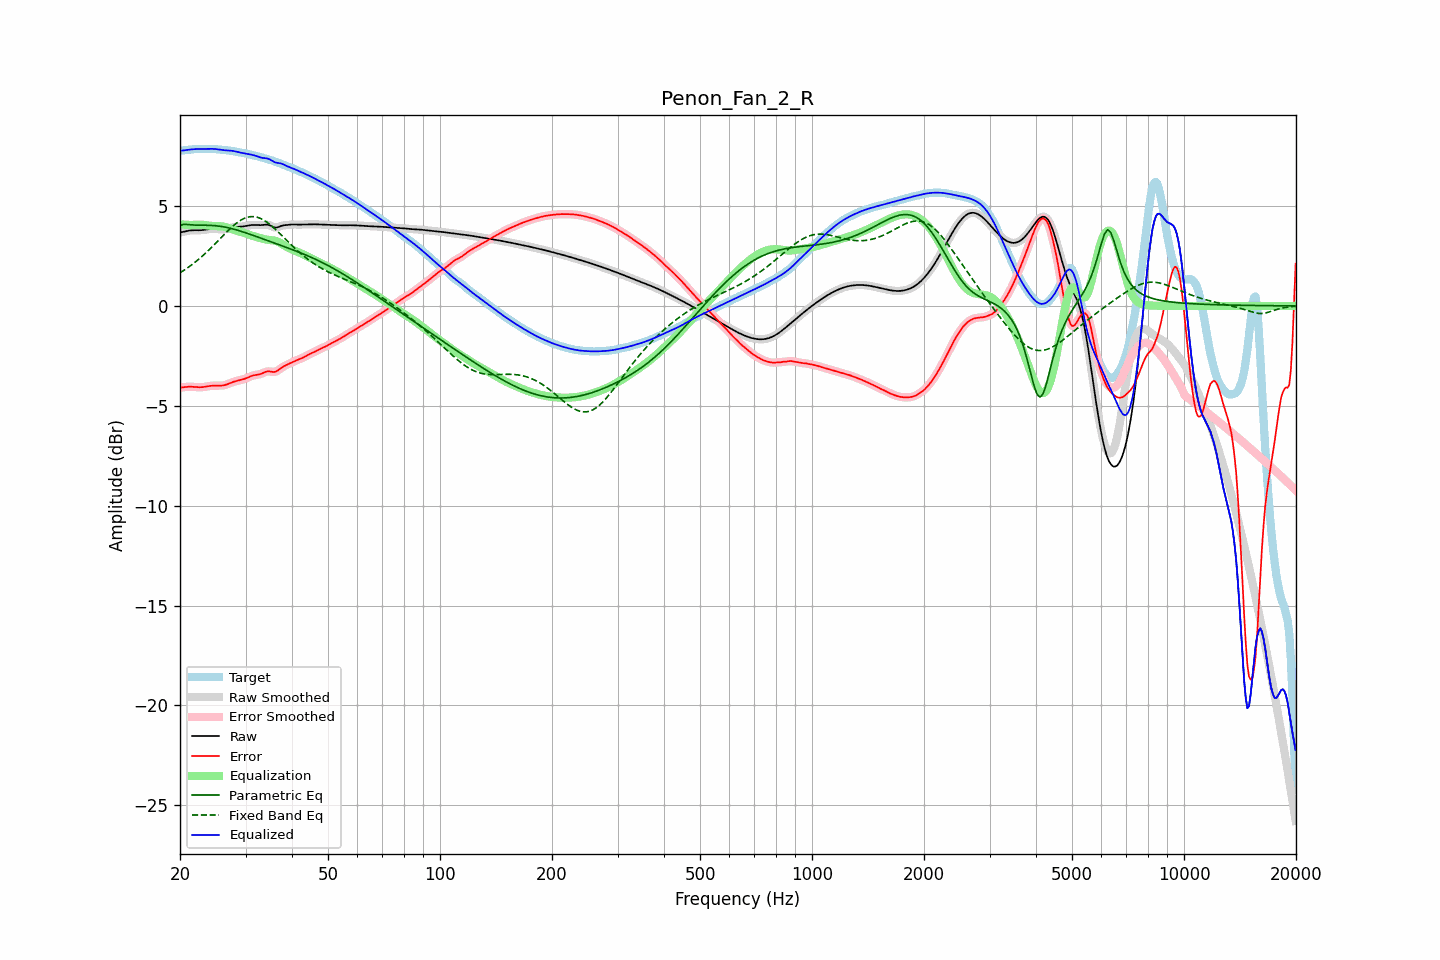

Source data for this figure (header and first rows):
frequency, raw, error, smoothed, error_smoothed, equalization, parametric_eq, fixed_band_eq, equalized_raw, equalized_smoothed, target
20.00, 3.68, -4.09, 3.67, -4.09, 4.09, 4.03, 1.66, 7.76, 7.76, 7.77
20.20, 3.69, -4.08, 3.69, -4.08, 4.08, 4.05, 1.71, 7.77, 7.77, 7.78
20.40, 3.71, -4.07, 3.71, -4.07, 4.07, 4.08, 1.76, 7.78, 7.78, 7.78
20.61, 3.73, -4.06, 3.73, -4.06, 4.07, 4.08, 1.81, 7.79, 7.79, 7.79
20.81, 3.75, -4.06, 3.75, -4.06, 4.06, 4.08, 1.87, 7.81, 7.81, 7.80
21.02, 3.76, -4.05, 3.76, -4.05, 4.06, 4.07, 1.92, 7.82, 7.82, 7.81
21.23, 3.77, -4.05, 3.77, -4.05, 4.05, 4.06, 1.98, 7.83, 7.83, 7.82
21.44, 3.78, -4.05, 3.78, -4.05, 4.05, 4.06, 2.04, 7.83, 7.83, 7.83
21.66, 3.79, -4.05, 3.79, -4.05, 4.05, 4.05, 2.10, 7.84, 7.84, 7.84
21.87, 3.79, -4.06, 3.79, -4.06, 4.06, 4.05, 2.16, 7.85, 7.85, 7.85
22.09, 3.79, -4.06, 3.79, -4.07, 4.06, 4.04, 2.23, 7.85, 7.85, 7.85
22.31, 3.79, -4.07, 3.79, -4.07, 4.07, 4.04, 2.29, 7.85, 7.85, 7.86
22.54, 3.79, -4.07, 3.79, -4.07, 4.07, 4.04, 2.36, 7.85, 7.85, 7.86
22.76, 3.79, -4.07, 3.79, -4.07, 4.07, 4.04, 2.43, 7.85, 7.85, 7.86
22.99, 3.79, -4.07, 3.80, -4.06, 4.06, 4.04, 2.50, 7.85, 7.86, 7.86
23.22, 3.81, -4.05, 3.81, -4.05, 4.05, 4.04, 2.57, 7.86, 7.86, 7.86
23.45, 3.82, -4.04, 3.82, -4.04, 4.04, 4.04, 2.65, 7.86, 7.86, 7.86
23.69, 3.83, -4.03, 3.83, -4.03, 4.03, 4.04, 2.72, 7.86, 7.86, 7.86
23.92, 3.84, -4.02, 3.84, -4.02, 4.02, 4.03, 2.80, 7.86, 7.86, 7.86
24.16, 3.85, -4.00, 3.85, -4.00, 4.01, 4.03, 2.88, 7.86, 7.86, 7.86
24.40, 3.86, -4.00, 3.86, -4.00, 4.00, 4.03, 2.96, 7.86, 7.86, 7.86
24.65, 3.86, -3.99, 3.86, -3.99, 4.00, 4.02, 3.04, 7.86, 7.86, 7.85
24.89, 3.86, -3.99, 3.86, -3.99, 4.00, 4.01, 3.12, 7.85, 7.85, 7.85
25.14, 3.85, -3.99, 3.85, -3.99, 3.99, 4.01, 3.21, 7.84, 7.84, 7.84
25.39, 3.84, -3.99, 3.84, -3.99, 3.99, 4.00, 3.29, 7.83, 7.83, 7.83
25.65, 3.83, -3.99, 3.83, -3.99, 3.99, 3.99, 3.37, 7.82, 7.82, 7.82
25.91, 3.83, -3.99, 3.83, -3.99, 3.98, 3.97, 3.45, 7.81, 7.81, 7.82
26.16, 3.83, -3.98, 3.83, -3.98, 3.97, 3.96, 3.54, 7.80, 7.80, 7.81
26.43, 3.84, -3.96, 3.84, -3.96, 3.95, 3.94, 3.62, 7.79, 7.79, 7.80
26.69, 3.86, -3.94, 3.86, -3.94, 3.93, 3.93, 3.70, 7.78, 7.78, 7.79
26.96, 3.88, -3.91, 3.88, -3.91, 3.90, 3.91, 3.78, 7.78, 7.78, 7.78
27.23, 3.90, -3.87, 3.90, -3.87, 3.87, 3.89, 3.85, 7.77, 7.77, 7.77
27.50, 3.92, -3.84, 3.92, -3.84, 3.85, 3.87, 3.93, 7.77, 7.77, 7.76
27.77, 3.94, -3.81, 3.94, -3.81, 3.82, 3.85, 4.00, 7.76, 7.75, 7.75
28.05, 3.95, -3.78, 3.95, -3.78, 3.79, 3.83, 4.07, 7.74, 7.74, 7.73
28.33, 3.95, -3.76, 3.95, -3.76, 3.77, 3.81, 4.13, 7.72, 7.72, 7.72
28.62, 3.96, -3.74, 3.96, -3.74, 3.74, 3.78, 4.19, 7.70, 7.70, 7.70
28.90, 3.96, -3.73, 3.96, -3.72, 3.72, 3.76, 4.25, 7.68, 7.68, 7.69
29.19, 3.97, -3.71, 3.97, -3.71, 3.70, 3.73, 4.30, 7.67, 7.67, 7.67
29.48, 3.97, -3.68, 3.97, -3.68, 3.68, 3.71, 4.34, 7.65, 7.65, 7.66
29.78, 3.99, -3.66, 3.99, -3.66, 3.65, 3.68, 4.38, 7.64, 7.64, 7.64
30.08, 4.00, -3.63, 4.00, -3.63, 3.62, 3.66, 4.41, 7.62, 7.62, 7.63
30.38, 4.02, -3.59, 4.02, -3.59, 3.59, 3.63, 4.44, 7.61, 7.61, 7.61
30.68, 4.03, -3.56, 4.03, -3.56, 3.56, 3.60, 4.46, 7.59, 7.59, 7.59
30.99, 4.04, -3.53, 4.04, -3.53, 3.53, 3.57, 4.47, 7.58, 7.58, 7.57
31.30, 4.05, -3.50, 4.05, -3.50, 3.51, 3.54, 4.47, 7.56, 7.56, 7.55
31.61, 4.05, -3.47, 4.05, -3.47, 3.49, 3.52, 4.47, 7.54, 7.54, 7.53
31.93, 4.05, -3.46, 4.05, -3.46, 3.46, 3.49, 4.45, 7.52, 7.51, 7.51
32.24, 4.05, -3.45, 4.05, -3.45, 3.44, 3.46, 4.44, 7.49, 7.49, 7.49
32.57, 4.04, -3.43, 4.04, -3.43, 3.42, 3.43, 4.41, 7.46, 7.46, 7.48
32.89, 4.04, -3.41, 4.04, -3.41, 3.39, 3.40, 4.38, 7.43, 7.43, 7.45
33.22, 4.05, -3.38, 4.05, -3.38, 3.37, 3.37, 4.34, 7.41, 7.41, 7.43
33.55, 4.05, -3.35, 4.06, -3.35, 3.35, 3.34, 4.30, 7.40, 7.40, 7.40
33.89, 4.07, -3.31, 4.06, -3.31, 3.33, 3.31, 4.25, 7.39, 7.39, 7.38
34.23, 4.07, -3.29, 4.07, -3.29, 3.32, 3.28, 4.19, 7.38, 7.38, 7.35
34.57, 4.06, -3.27, 4.05, -3.28, 3.31, 3.25, 4.13, 7.36, 7.36, 7.33
34.92, 4.03, -3.28, 4.03, -3.28, 3.30, 3.23, 4.07, 7.33, 7.33, 7.31
35.27, 3.99, -3.30, 3.99, -3.30, 3.29, 3.20, 4.00, 7.28, 7.28, 7.29
35.62, 3.95, -3.31, 3.95, -3.31, 3.28, 3.17, 3.93, 7.23, 7.23, 7.26
35.97, 3.92, -3.31, 3.93, -3.30, 3.27, 3.14, 3.86, 7.19, 7.19, 7.23
... 635 more rows
